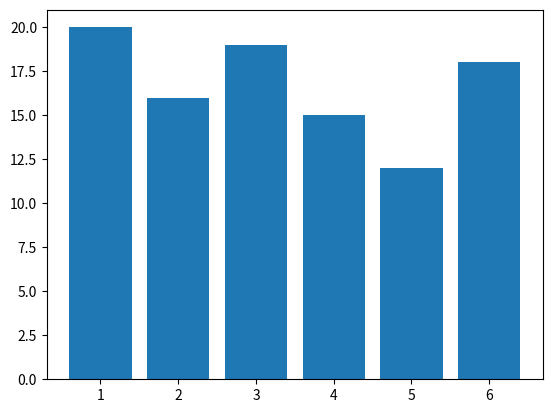

Write the Python code that produced this figure.
import numpy as np
import matplotlib.pyplot as plt
import collections

array = np.random.randint(1,7,100)
y = collections.Counter(array)
y = [y[1], y[2], y[3], y[4], y[5], y[6]]
x = np.array([1,2,3,4,5,6])
print(y)
plt.bar(x,y)
plt.show()





